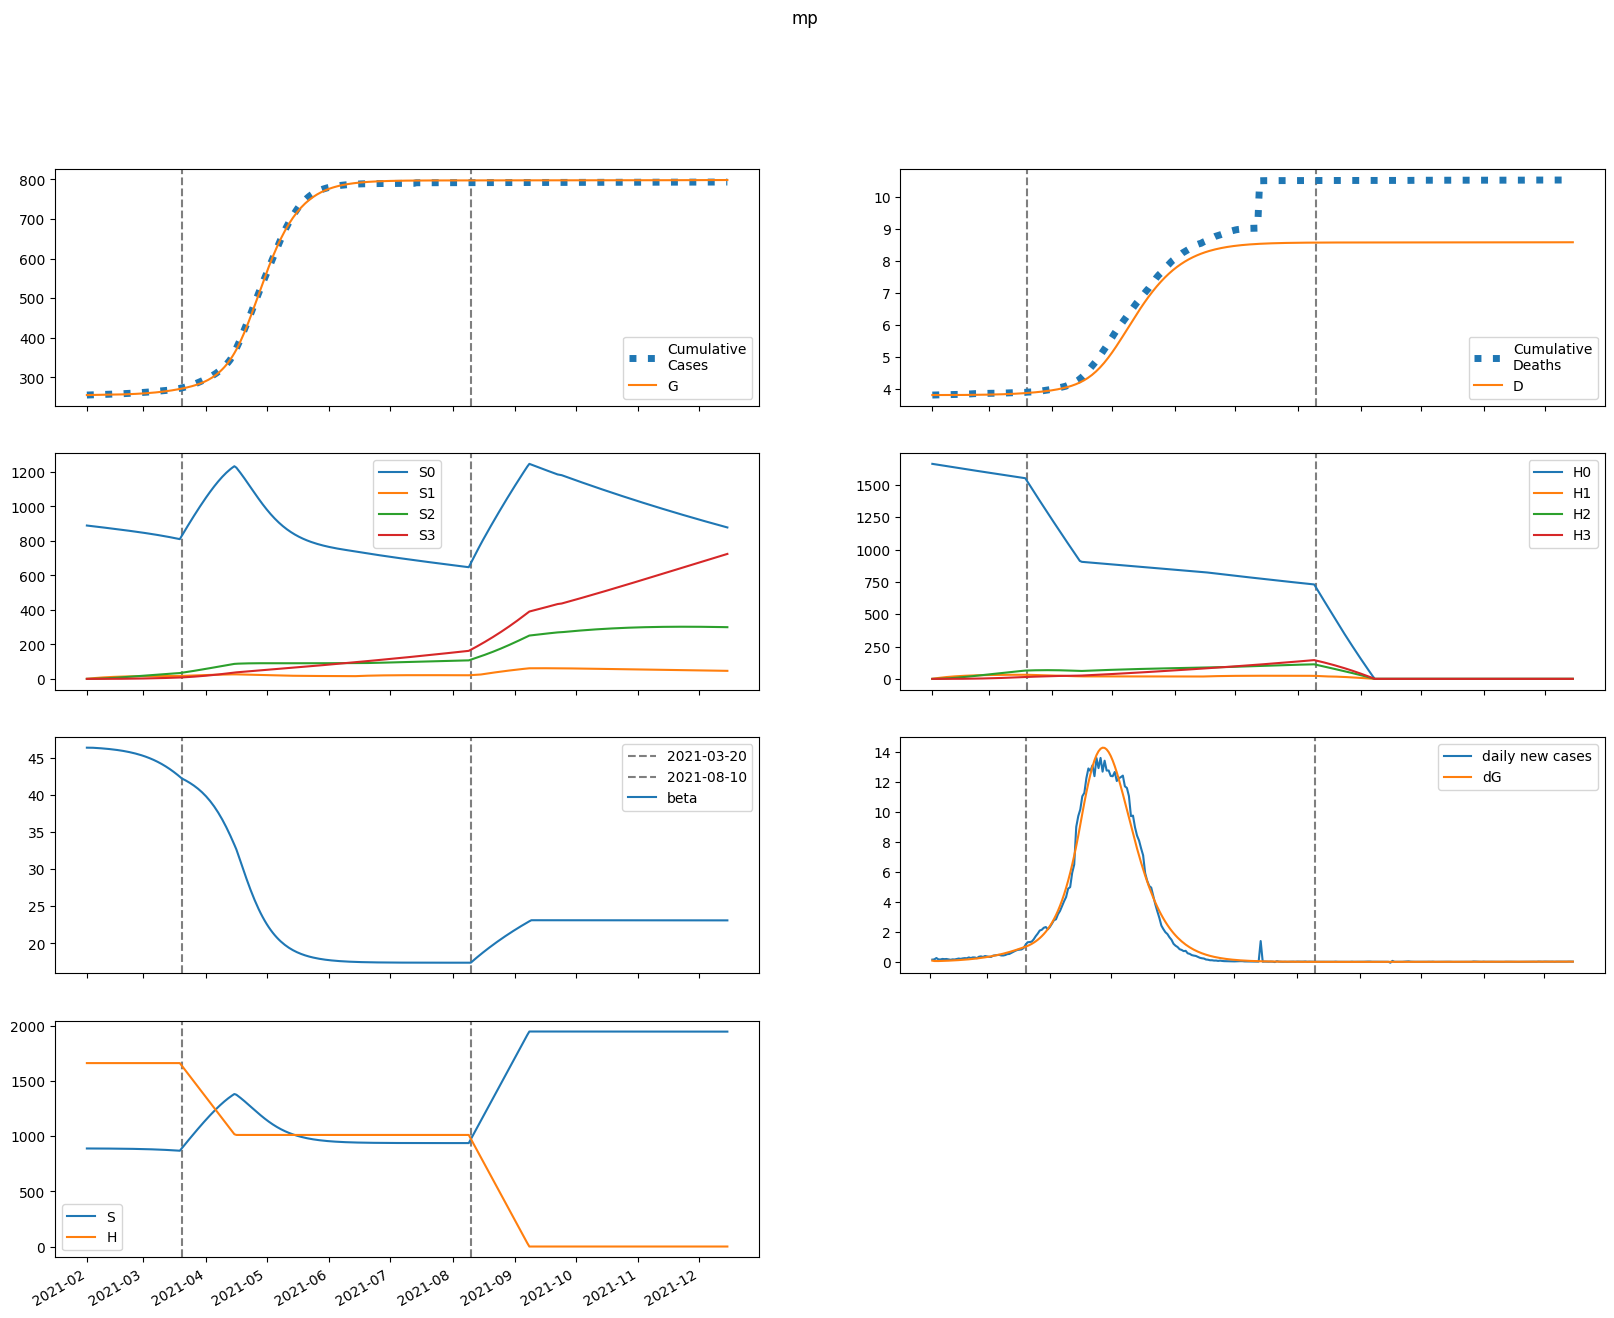

The table this chart was drawn from, first rows:
series, 2021-02-01, 2021-02-02, 2021-02-03, 2021-02-04, 2021-02-05, 2021-02-06, 2021-02-07, 2021-02-08, 2021-02-09, 2021-02-10, 2021-02-11, 2021-02-12, 2021-02-13, 2021-02-14, 2021-02-15, 2021-02-16, 2021-02-17, 2021-02-18, 2021-02-19, 2021-02-20, 2021-02-21, 2021-02-22, 2021-02-23
S, 888838, 888838, 888785, 888717, 888639, 888555, 888464, 888366, 888260, 888146, 888023, 887890, 887747, 887593, 887427, 887249, 887057, 886850, 886628, 886389, 886132, 885857, 885561
E, 306.6, 214.6, 202.5, 210.6, 224.8, 241.6, 260.1, 280.2, 302, 325.6, 351, 378.3, 407.8, 439.4, 473.4, 509.9, 549, 591, 635.9, 684, 735.4, 790.3, 848.9
I, 0.0, 82.79, 107.7, 119.3, 128.5, 137.9, 148, 159.1, 171.2, 184.3, 198.6, 214, 230.7, 248.6, 267.9, 288.7, 311, 335, 360.7, 388.3, 417.8, 449.4, 483.2
A, 0.0, 9.198, 13.8, 17.11, 20.01, 22.75, 25.45, 28.16, 30.94, 33.81, 36.81, 39.98, 43.34, 46.9, 50.7, 54.77, 59.11, 63.76, 68.74, 74.07, 79.77, 85.88, 92.41
IH, 0.0, 0.0, 16.53, 36.64, 57.4, 78.26, 99.25, 120.5, 142.2, 164.5, 187.6, 211.5, 236.6, 262.9, 290.5, 319.8, 350.7, 383.5, 418.3, 455.4, 494.9, 536.9, 581.8
IN, 0.0, 0.0, 16.55, 37.14, 58.9, 81.28, 104.3, 128, 152.6, 178.2, 205.1, 233.2, 262.9, 294.2, 327.4, 362.5, 399.9, 439.6, 481.8, 526.8, 574.8, 626, 680.7
D, 3810, 3810, 3810, 3810, 3810, 3810, 3810, 3810, 3811, 3811, 3811, 3811, 3812, 3812, 3812, 3813, 3813, 3814, 3814, 3815, 3816, 3816, 3817
R, 0.0, 0.0, 1.84, 6.886, 15.4, 27.43, 42.97, 62.07, 84.79, 111.2, 141.5, 175.8, 214.3, 257.1, 304.6, 357, 414.6, 477.7, 546.6, 621.8, 703.6, 792.5, 888.9
G, 255112, 255195, 255253, 255307, 255364, 255425, 255490, 255560, 255636, 255718, 255806, 255900, 256002, 256113, 256231, 256359, 256497, 256645, 256805, 256976, 257161, 257359, 257573
H, 1662836, 1662836, 1662836, 1662836, 1662836, 1662836, 1662836, 1662836, 1662836, 1662836, 1662836, 1662836, 1662836, 1662836, 1662836, 1662836, 1662836, 1662836, 1662836, 1662836, 1662836, 1662836, 1662836
S0, 888838, 887504, 886121, 884723, 883319, 881911, 880498, 879080, 877656, 876227, 874791, 873348, 871897, 870438, 868969, 867490, 866001, 864499, 862984, 861456, 859913, 858353, 856777
E0, 306.6, 214.6, 202.4, 210.4, 224.3, 240.7, 258.9, 278.6, 299.9, 322.9, 347.7, 374.4, 403.1, 434, 467.1, 502.6, 540.7, 581.5, 625.2, 671.8, 721.7, 775, 831.9
I0, 0.0, 82.79, 107.7, 119.3, 128.4, 137.7, 147.7, 158.6, 170.4, 183.3, 197.3, 212.3, 228.6, 246.1, 265, 285.2, 307, 330.3, 355.4, 382.2, 410.9, 441.6, 474.4
A0, 0.0, 9.198, 13.8, 17.11, 20, 22.73, 25.41, 28.09, 30.83, 33.66, 36.62, 39.73, 43.01, 46.51, 50.22, 54.19, 58.43, 62.97, 67.82, 73.01, 78.56, 84.5, 90.85
IH0, 0.0, 0.0, 16.53, 36.64, 57.39, 78.24, 99.19, 120.4, 142, 164.1, 187, 210.8, 235.6, 261.5, 288.8, 317.6, 348, 380.2, 414.4, 450.7, 489.3, 530.5, 574.3
IN0, 0.0, 0.0, 16.55, 37.14, 58.9, 81.26, 104.2, 127.9, 152.4, 177.9, 204.5, 232.5, 261.8, 292.8, 325.6, 360.2, 397, 436, 477.5, 521.7, 568.8, 618.9, 672.4
D0, 3810, 3810, 3810, 3810, 3810, 3810, 3810, 3810, 3811, 3811, 3811, 3811, 3812, 3812, 3812, 3813, 3813, 3814, 3814, 3815, 3816, 3816, 3817
R0, 0.0, 0.0, 1.84, 6.886, 15.4, 27.42, 42.96, 62.04, 84.73, 111.1, 141.3, 175.5, 213.8, 256.5, 303.7, 355.7, 412.9, 475.5, 543.8, 618.2, 699.1, 787, 882.2
G0, 255112, 255195, 255253, 255307, 255364, 255425, 255490, 255560, 255635, 255716, 255803, 255897, 255998, 256107, 256224, 256350, 256486, 256632, 256789, 256958, 257139, 257334, 257543
H0, 1662836, 1660342, 1657851, 1655365, 1652882, 1650402, 1647927, 1645455, 1642987, 1640522, 1638061, 1635604, 1633151, 1630701, 1628255, 1625813, 1623374, 1620939, 1618507, 1616080, 1613656, 1611235, 1608818
S1, 0.0, 1333, 2569, 3715, 4776, 5759, 6670, 7513, 8294, 9017, 9686, 10305, 10877, 11406, 11895, 12346, 12763, 13147, 13501, 13828, 14128, 14404, 14658
E1, 0.0, 0.0, 0.07833, 0.2541, 0.5013, 0.8036, 1.153, 1.544, 1.978, 2.452, 2.969, 3.529, 4.134, 4.788, 5.491, 6.248, 7.062, 7.935, 8.871, 9.875, 10.95, 12.1, 13.32
I1, 0.0, 0.0, 0.0, 0.02115, 0.0813, 0.1842, 0.3276, 0.5079, 0.722, 0.9675, 1.243, 1.548, 1.882, 2.247, 2.642, 3.069, 3.53, 4.026, 4.56, 5.133, 5.749, 6.408, 7.114
A1, 0.0, 0.0, 0.0, 0.00235, 0.009502, 0.02264, 0.04222, 0.06835, 0.101, 0.1401, 0.1857, 0.2376, 0.296, 0.3608, 0.4323, 0.5106, 0.5959, 0.6886, 0.7889, 0.8973, 1.014, 1.14, 1.275
IH1, 0.0, 0.0, 0.0, 0.0, 0.004222, 0.0201, 0.05519, 0.116, 0.2077, 0.3345, 0.4997, 0.7061, 0.9561, 1.252, 1.596, 1.99, 2.436, 2.938, 3.496, 4.114, 4.795, 5.542, 6.359
IN1, 0.0, 0.0, 0.0, 0.0, 0.004228, 0.02024, 0.05592, 0.1183, 0.2131, 0.3455, 0.5194, 0.7387, 1.007, 1.326, 1.701, 2.133, 2.627, 3.185, 3.81, 4.508, 5.281, 6.133, 7.069
D1, 0.0, 0.0, 0.0, 0.0, 0.0, 6.205868279649707e-06, 3.574998852309787e-05, 0.0001169, 0.0002873, 0.0005926, 0.001084, 0.001819, 0.002856, 0.004262, 0.006102, 0.008448, 0.01137, 0.01495, 0.01927, 0.02441, 0.03046, 0.03751, 0.04565
R1, 0.0, 0.0, 0.0, 0.0, 0.00047, 0.002955, 0.01027, 0.02639, 0.05623, 0.1055, 0.1804, 0.2877, 0.4347, 0.629, 0.8784, 1.192, 1.577, 2.044, 2.602, 3.26, 4.031, 4.924, 5.952
G1, 0.0, 0.0, 0.0, 0.02115, 0.08975, 0.2251, 0.4421, 0.7533, 1.17, 1.704, 2.366, 3.168, 4.121, 5.237, 6.53, 8.012, 9.699, 11.61, 13.75, 16.14, 18.81, 21.77, 25.03
H1, 0.0, 2494, 4807, 6950, 8937, 10778, 12483, 14064, 15527, 16883, 18138, 19299, 20374, 21368, 22288, 23139, 23925, 24651, 25321, 25940, 26512, 27038, 27524
S2, 0.0, 0.0, 95.23, 277.6, 539.6, 874.2, 1275, 1736, 2252, 2818, 3428, 4079, 4766, 5486, 6235, 7009, 7807, 8625, 9460, 10311, 11175, 12049, 12933
E2, 0.0, 0.0, 0.0, 0.002585, 0.01027, 0.02509, 0.04891, 0.08359, 0.131, 0.1932, 0.2722, 0.3702, 0.4897, 0.6332, 0.8035, 1.004, 1.237, 1.506, 1.816, 2.17, 2.572, 3.028, 3.541
I2, 0.0, 0.0, 0.0, 0.0, 0.0006979, 0.003192, 0.00869, 0.01842, 0.03363, 0.05557, 0.08554, 0.1249, 0.1749, 0.2373, 0.3134, 0.4051, 0.5142, 0.6427, 0.7925, 0.9662, 1.166, 1.395, 1.655
A2, 0.0, 0.0, 0.0, 0.0, 7.754728598118381e-05, 0.0003701, 0.001049, 0.002306, 0.004353, 0.007413, 0.01173, 0.01755, 0.02514, 0.03481, 0.04684, 0.06158, 0.07937, 0.1006, 0.1257, 0.155, 0.1891, 0.2284, 0.2736
IH2, 0.0, 0.0, 0.0, 0.0, 0.0, 0.0001393, 0.0007649, 0.002436, 0.005911, 0.01213, 0.02221, 0.03743, 0.05923, 0.08921, 0.1291, 0.1809, 0.2467, 0.3287, 0.4296, 0.5519, 0.6987, 0.8731, 1.079
IN2, 0.0, 0.0, 0.0, 0.0, 0.0, 0.0001395, 0.0007697, 0.002464, 0.006008, 0.01239, 0.02281, 0.03862, 0.06141, 0.09292, 0.1351, 0.1902, 0.2605, 0.3486, 0.4575, 0.5902, 0.7501, 0.9411, 1.167
D2, 0.0, 0.0, 0.0, 0.0, 0.0, 0.0, 2.0479535392035393e-07, 1.3291189462830172e-06, 4.909516419135455e-06, 1.3596989931753449e-05, 3.142779082342951e-05, 6.407637182475054e-05, 0.0001191, 0.0002062, 0.0003373, 0.0005271, 0.000793, 0.001156, 0.001639, 0.00227, 0.003081, 0.004108, 0.005391
R2, 0.0, 0.0, 0.0, 0.0, 0.0, 1.550945719623676e-05, 0.0001088, 0.0004246, 0.001224, 0.002918, 0.006093, 0.01154, 0.0203, 0.03364, 0.05315, 0.08071, 0.1186, 0.1693, 0.236, 0.3221, 0.4316, 0.5689, 0.7392
G2, 0.0, 0.0, 0.0, 0.0, 0.0006979, 0.003471, 0.01024, 0.02345, 0.04602, 0.0814, 0.1336, 0.2071, 0.307, 0.4392, 0.6102, 0.8271, 1.098, 1.432, 1.839, 2.329, 2.915, 3.609, 4.427
H2, 0.0, 0.0, 178.2, 519.4, 1010, 1636, 2386, 3250, 4215, 5274, 6417, 7637, 8924, 10273, 11677, 13130, 14627, 16161, 17730, 19327, 20950, 22594, 24257
S3, 0.0, 0.0, 0.0, 1.134, 4.438, 10.86, 21.27, 36.45, 57.12, 83.92, 117.5, 158.3, 206.8, 263.5, 328.8, 403, 486.5, 579.4, 682, 794.6, 917.3, 1050, 1194
E3, 0.0, 0.0, 0.0, 0.0, 1.9743944871166555e-05, 9.79442768272094e-05, 0.0002911, 0.0006742, 0.001342, 0.00241, 0.004018, 0.006331, 0.009544, 0.01388, 0.01961, 0.02702, 0.03646, 0.04833, 0.06306, 0.08117, 0.1032, 0.1298, 0.1617
I3, 0.0, 0.0, 0.0, 0.0, 0.0, 5.33086511521497e-06, 2.964595653211153e-05, 9.640322039091723e-05, 0.0002399, 0.0005064, 0.0009547, 0.001658, 0.002705, 0.004201, 0.006271, 0.009059, 0.01273, 0.01749, 0.02355, 0.03117, 0.04063, 0.05226, 0.06643
A3, 0.0, 0.0, 0.0, 0.0, 0.0, 5.923183461349966e-07, 3.4121829817242794e-06, 1.1463284118129577e-05, 2.939672622325314e-05, 6.377167994085287e-05, 0.0001233, 0.0002192, 0.0003653, 0.0005785, 0.0008793, 0.001292, 0.001844, 0.002569, 0.003505, 0.004696, 0.006192, 0.00805, 0.01033
IH3, 0.0, 0.0, 0.0, 0.0, 0.0, 0.0, 1.0642586271250533e-06, 6.893888621276217e-06, 2.5563953142828636e-05, 7.132636094452058e-05, 0.0001665, 0.0003432, 0.0006455, 0.001132, 0.001876, 0.002971, 0.004531, 0.006695, 0.009628, 0.01353, 0.01862, 0.02517, 0.0335
IN3, 0.0, 0.0, 0.0, 0.0, 0.0, 0.0, 1.0656046993249271e-06, 6.93173026142425e-06, 2.5812415133285305e-05, 7.232008239128626e-05, 0.0001695, 0.0003508, 0.0006625, 0.001166, 0.00194, 0.003085, 0.004722, 0.007002, 0.0101, 0.01424, 0.01967, 0.02669, 0.03564
D3, 0.0, 0.0, 0.0, 0.0, 0.0, 0.0, 0.0, 1.5642590684562284e-09, 1.1696972600588488e-08, 4.927115288915571e-08, 1.5410742490402034e-07, 3.98766513039093e-07, 9.031330453239526e-07, 1.8519060865875286e-06, 3.5151595771785783e-06, 6.27218513842986e-06, 1.0638876244824467e-05, 1.7298954838866393e-05, 2.7139378602564944e-05, 4.1290299274536135e-05, 6.116996962852672e-05, 8.853501886883834e-05, 0.0001255
R3, 0.0, 0.0, 0.0, 0.0, 0.0, 0.0, 1.1846366922699932e-07, 9.481561861986066e-07, 4.196321624576941e-06, 1.3624967985746555e-05, 3.6299153457079407e-05, 8.415134523374627e-05, 0.0001759, 0.0003392, 0.0006133, 0.001052, 0.001728, 0.002734, 0.004191, 0.00625, 0.0091, 0.01297, 0.01815
G3, 0.0, 0.0, 0.0, 0.0, 0.0, 5.33086511521497e-06, 3.1775819858561506e-05, 0.0001104, 0.0002924, 0.0006547, 0.001305, 0.00239, 0.0041, 0.006676, 0.01042, 0.01572, 0.02301, 0.03286, 0.04591, 0.06293, 0.08485, 0.1127, 0.1478
H3, 0.0, 0.0, 0.0, 2.121, 8.304, 20.32, 39.8, 68.21, 106.9, 157.1, 219.9, 296.3, 387.2, 493.4, 615.7, 754.7, 911, 1085, 1278, 1489, 1719, 1968, 2237
beta, 46.39, 46.39, 46.39, 46.38, 46.36, 46.34, 46.32, 46.3, 46.28, 46.26, 46.23, 46.21, 46.18, 46.15, 46.11, 46.08, 46.04, 45.99, 45.95, 45.9, 45.85, 45.79, 45.73
